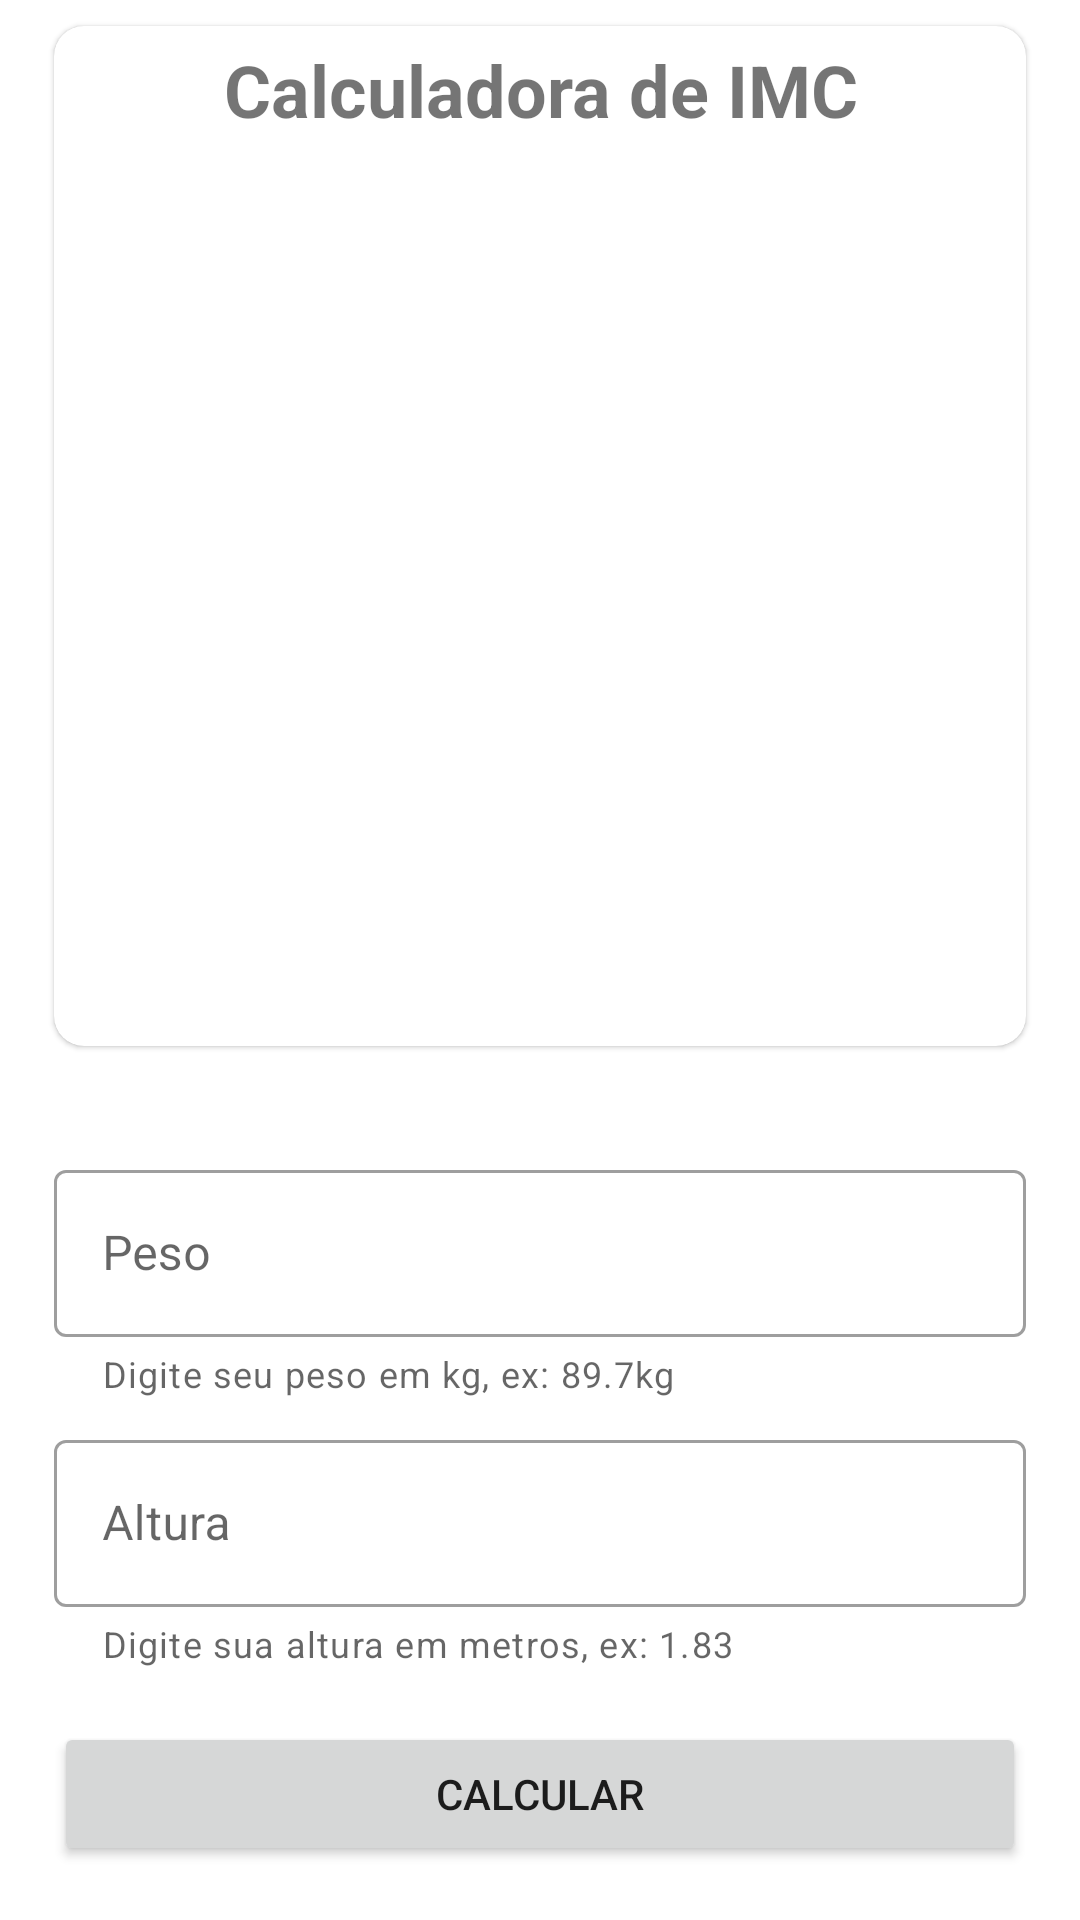

Android layout source for this screen:
<!-- AndroidManifest.xml: application theme Theme.Imc_everis_dio -->
<!-- res/layout/activity_imc_calculate.xml -->
<?xml version="1.0" encoding="utf-8"?>
<androidx.constraintlayout.widget.ConstraintLayout xmlns:android="http://schemas.android.com/apk/res/android"
    xmlns:app="http://schemas.android.com/apk/res-auto"
    xmlns:tools="http://schemas.android.com/tools"
    android:layout_width="match_parent"
    android:layout_height="match_parent"
    tools:context=".ImcCalculateActivity">

    <com.google.android.material.card.MaterialCardView
        android:id="@+id/imc_card_result"
        android:layout_width="match_parent"
        android:layout_height="wrap_content"
        android:layout_margin="18dp"
        app:cardCornerRadius="10dp"
        app:layout_constraintBottom_toTopOf="@+id/outlinedTextFieldWeight"
        app:layout_constraintEnd_toEndOf="parent"
        app:layout_constraintStart_toStartOf="parent"
        app:layout_constraintTop_toTopOf="parent">

        <LinearLayout
            android:layout_width="match_parent"
            android:layout_height="340dp"
            android:orientation="vertical">

            <TextView
                android:layout_width="match_parent"
                android:layout_height="wrap_content"
                android:layout_marginTop="5dp"
                android:text="@string/calculate_imc"
                android:textAlignment="center"
                android:textSize="24sp"
                android:textStyle="bold" />

            <LinearLayout
                android:layout_marginTop="20dp"
                android:layout_width="match_parent"
                android:layout_height="wrap_content"
                android:orientation="vertical"
                android:padding="16dp">

                <TextView
                    android:id="@+id/imc_text_result"
                    android:layout_width="match_parent"
                    android:layout_height="wrap_content"
                    android:layout_margin="18dp"
                    android:textColor="@color/color_theme_app"
                    android:textAlignment="center"
                    android:textSize="24sp" />

            </LinearLayout>

            <androidx.constraintlayout.widget.ConstraintLayout
                android:layout_width="match_parent"
                android:layout_height="match_parent">

                <ImageView
                    android:id="@+id/imc_img_result1"
                    android:layout_width="150dp"
                    android:layout_height="150dp"
                    android:src="@drawable/thinwheight"
                    app:layout_constraintBottom_toBottomOf="parent"
                    app:layout_constraintEnd_toEndOf="parent"
                    app:layout_constraintStart_toStartOf="parent"
                    app:layout_constraintTop_toTopOf="parent" />

            </androidx.constraintlayout.widget.ConstraintLayout>

        </LinearLayout>


    </com.google.android.material.card.MaterialCardView>

    <com.google.android.material.textfield.TextInputLayout
        android:id="@+id/outlinedTextFieldWeight"
        style="@style/Widget.MaterialComponents.TextInputLayout.OutlinedBox"
        android:layout_width="match_parent"
        android:layout_height="wrap_content"
        android:layout_margin="18dp"
        android:hint="@string/weight"
        app:helperText="@string/help_info_weight"
        app:layout_constraintBottom_toTopOf="@id/outlinedTextFieldHeight"
        app:layout_constraintEnd_toEndOf="parent"
        app:layout_constraintStart_toStartOf="parent"
        app:layout_constraintTop_toBottomOf="@+id/imc_card_result">

        <com.google.android.material.textfield.TextInputEditText
            android:id="@+id/outlinedTextInputWeight"
            android:layout_width="match_parent"
            android:layout_height="wrap_content"
            android:inputType="numberDecimal"/>

    </com.google.android.material.textfield.TextInputLayout>

    <com.google.android.material.textfield.TextInputLayout
        android:id="@+id/outlinedTextFieldHeight"
        style="@style/Widget.MaterialComponents.TextInputLayout.OutlinedBox"
        android:layout_width="match_parent"
        android:layout_height="wrap_content"
        android:layout_margin="18dp"
        android:hint="@string/height"
        app:helperText="@string/help_info_imc_height"
        app:layout_constraintBottom_toTopOf="@id/btn_calculate_imc"
        app:layout_constraintEnd_toEndOf="parent"
        app:layout_constraintStart_toStartOf="parent">

        <com.google.android.material.textfield.TextInputEditText
            android:id="@+id/outlinedTextInputHeight"
            android:layout_width="match_parent"
            android:layout_height="wrap_content"
            android:inputType="numberDecimal"/>

    </com.google.android.material.textfield.TextInputLayout>

    <Button
        android:id="@+id/btn_calculate_imc"
        android:layout_width="match_parent"
        android:layout_height="wrap_content"
        android:layout_margin="18dp"
        android:text="@string/calculate"
        app:layout_constraintBottom_toBottomOf="parent"
        app:layout_constraintEnd_toEndOf="parent"
        app:layout_constraintStart_toStartOf="parent" />

</androidx.constraintlayout.widget.ConstraintLayout>
<!-- resources referenced by this layout -->
<resources>
  <color name="color_theme_app">#4890D2</color>
  <string name="calculate">Calcular</string>
  <string name="calculate_imc">Calculadora de IMC</string>
  <string name="height">Altura</string>
  <string name="help_info_imc_height">Digite sua altura em metros, ex: 1.83</string>
  <string name="help_info_weight">Digite seu peso em kg, ex: 89.7kg</string>
  <string name="weight">Peso</string>
  <style name="Theme.Imc_everis_dio" parent="Theme.MaterialComponents.DayNight.DarkActionBar">
          
          <item name="colorPrimary">@color/color_theme_app</item>
          <item name="colorPrimaryVariant">@color/color_theme_app_secondary</item>
          <item name="colorOnPrimary">@color/white</item>
          
          <item name="colorSecondary">@color/teal_200</item>
          <item name="colorSecondaryVariant">@color/teal_700</item>
          <item name="colorOnSecondary">@color/black</item>
          
          <item name="android:statusBarColor" tools:targetApi="l">?attr/colorPrimaryVariant</item>
          
      </style>
  <color name="color_theme_app_secondary">#2D76B9</color>
  <color name="white">#FFFFFFFF</color>
  <color name="teal_200">#FF03DAC5</color>
  <color name="teal_700">#FF018786</color>
  <color name="black">#FF000000</color>
</resources>
